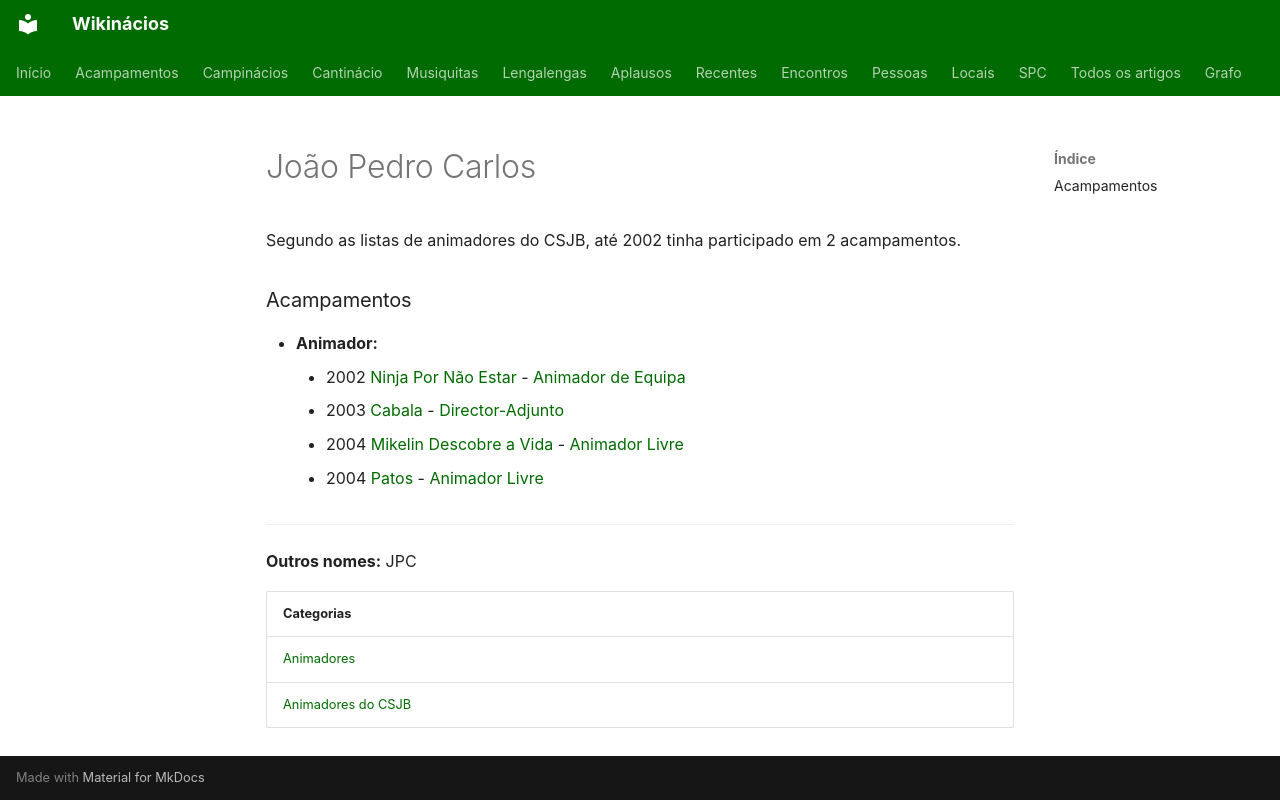

repository: neteinstein/Campinacios · page: Pessoas/J/João Pedro Carlos.html · generator: mkdocs

# João Pedro Carlos

Segundo as listas de animadores do CSJB, até 2002 tinha participado em 2 acampamentos.

### Acampamentos

- **Animador:**
    - 2002 [Ninja Por Não Estar](../../Acampamentos/2002/Ninja%20Por%20N%C3%A3o%20Estar.md) - [Animador de Equipa](../../Cargos/Animador%20de%20Equipa.md)
    - 2003 [Cabala](../../Acampamentos/2003/Cabala.md) - [Director-Adjunto](../../Cargos/Director-Adjunto.md)
    - 2004 [Mikelin Descobre a Vida](../../Acampamentos/2004/Mikelin%20Descobre%20a%20Vida.md) - [Animador Livre](../../Cargos/Animador%20Livre.md)
    - 2004 [Patos](../../Acampamentos/2004/Patos.md) - [Animador Livre](../../Cargos/Animador%20Livre.md)

---

**Outros nomes:** JPC

| Categorias |
| --- |
| [Animadores](../../Categorias/Animadores.md) |
| [Animadores do CSJB](../../Categorias/Animadores%20do%20CSJB.md) |
